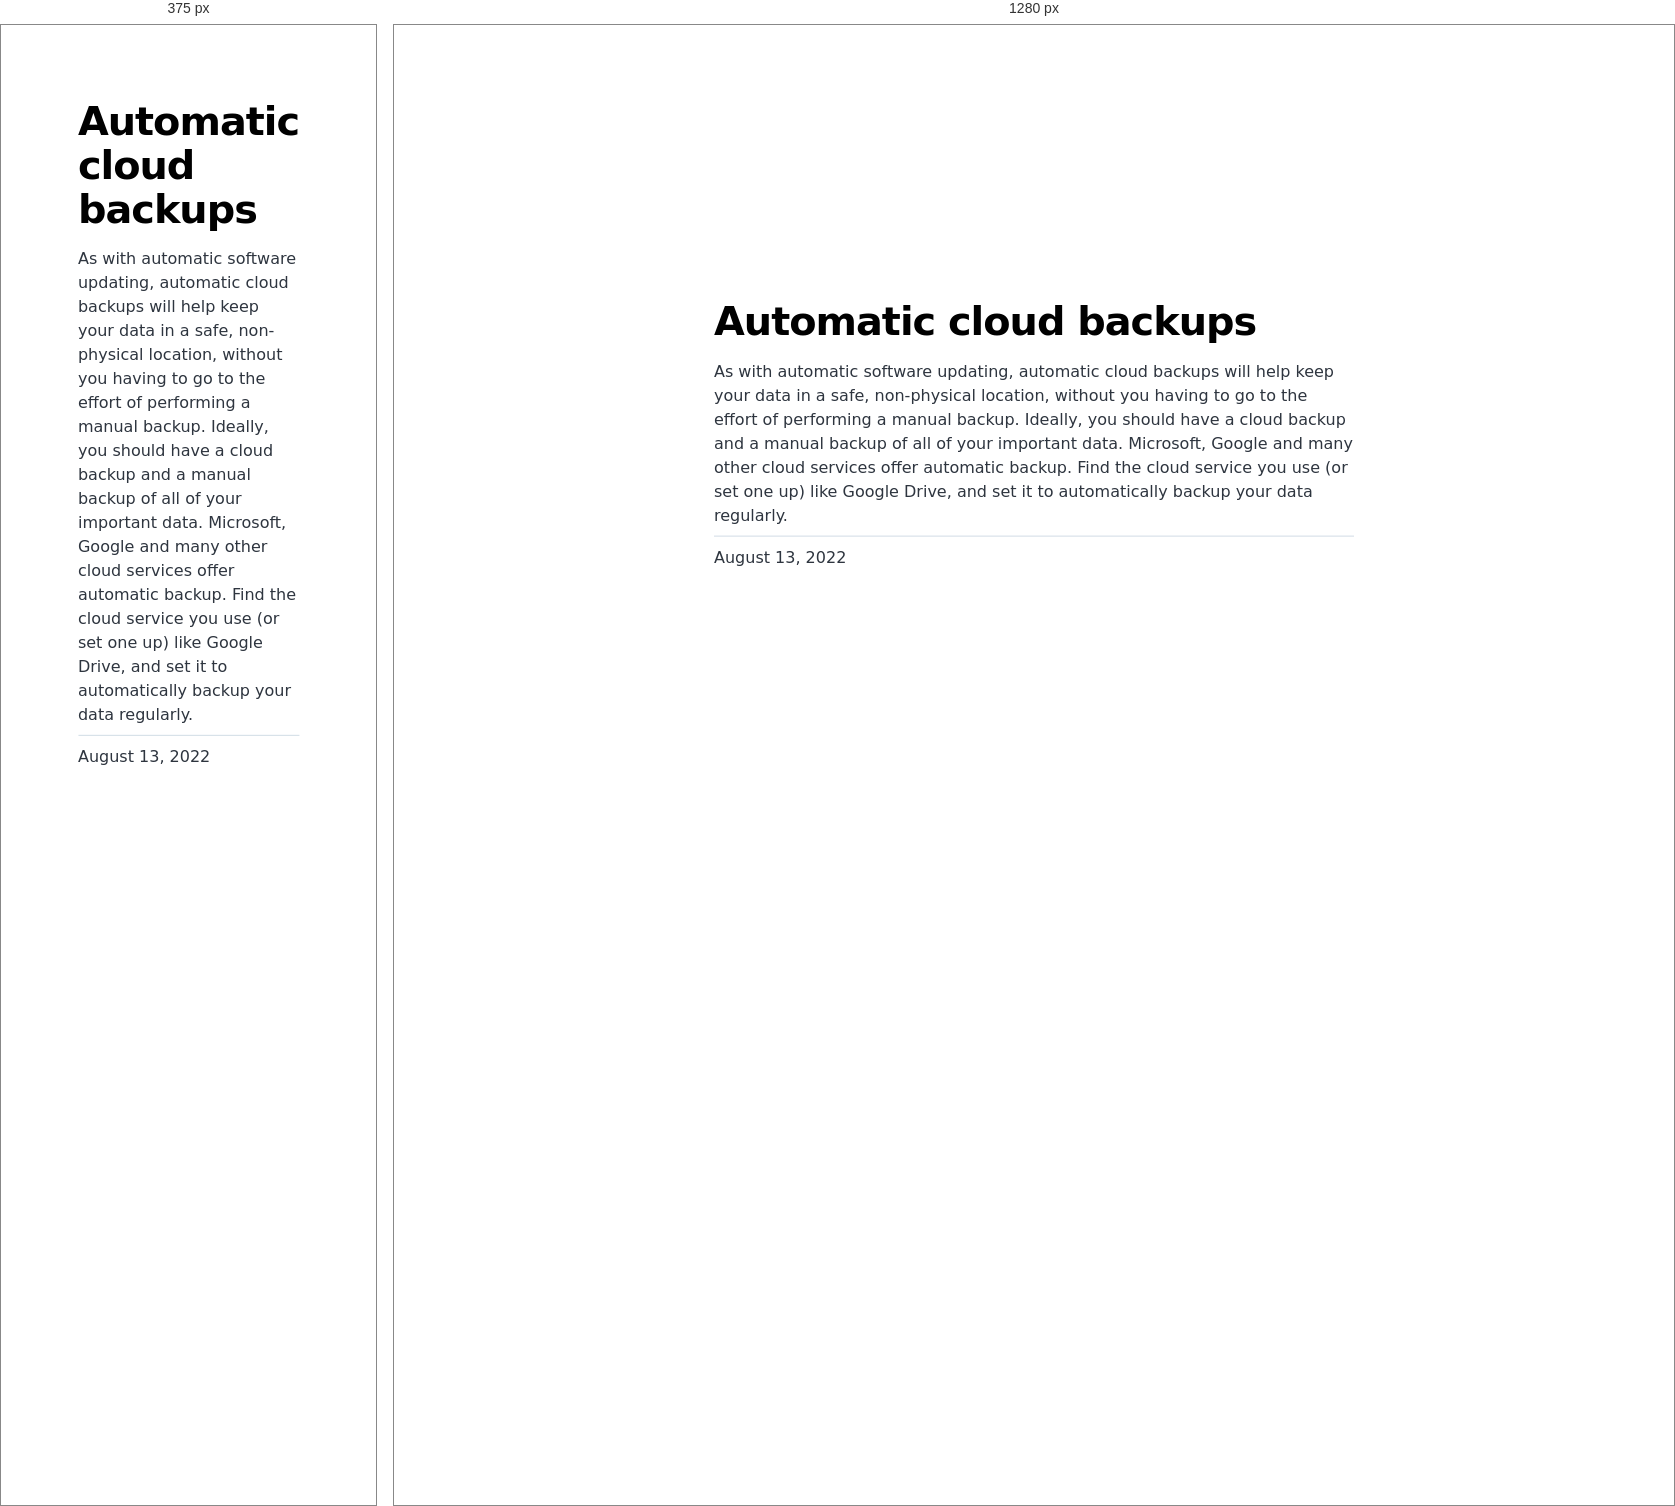
Rendered at 375 px and 1280 px, left to right.

<!-- file: index.html -->
<!DOCTYPE html><html lang="en"><head><meta charSet="utf-8"/><meta http-equiv="x-ua-compatible" content="ie=edge"/><meta name="viewport" content="width=device-width, initial-scale=1, shrink-to-fit=no"/><meta name="generator" content="Gatsby 4.20.0"/><meta name="description" content="As with automatic software updating, automatic cloud backups will help keep your data in a safe, non-physical location, without you having to go to the effort of performing a manual backup. Ideally, you should have a cloud backup and a manual backup of all of your important data. Microsoft, Google and many other cloud services offer automatic backup. Find the cloud service you use (or set one up) like Google Drive, and set it to automatically backup your data regularly." data-gatsby-head="true"/><meta property="og:title" content="Automatic cloud backups" data-gatsby-head="true"/><meta property="og:description" content="As with automatic software updating, automatic cloud backups will help keep your data in a safe, non-physical location, without you having to go to the effort of performing a manual backup. Ideally, you should have a cloud backup and a manual backup of all of your important data. Microsoft, Google and many other cloud services offer automatic backup. Find the cloud service you use (or set one up) like Google Drive, and set it to automatically backup your data regularly." data-gatsby-head="true"/><meta property="og:type" content="website" data-gatsby-head="true"/><meta name="twitter:card" content="summary" data-gatsby-head="true"/><meta name="twitter:title" content="Automatic cloud backups" data-gatsby-head="true"/><meta name="twitter:description" content="As with automatic software updating, automatic cloud backups will help keep your data in a safe, non-physical location, without you having to go to the effort of performing a manual backup. Ideally, you should have a cloud backup and a manual backup of all of your important data. Microsoft, Google and many other cloud services offer automatic backup. Find the cloud service you use (or set one up) like Google Drive, and set it to automatically backup your data regularly." data-gatsby-head="true"/><style data-href="/styles.bbbbc4fda5e240202814.css" data-identity="gatsby-global-css">@font-face{font-display:swap;font-family:Montserrat;font-style:normal;font-weight:100;src:local("Montserrat Thin "),local("Montserrat-Thin"),url(/static/montserrat-latin-100-8d7d79679b70dbe27172b6460e7a7910.woff2) format("woff2"),url(/static/montserrat-latin-100-ec38980a9e0119a379e2a9b3dbb1901a.woff) format("woff")}@font-face{font-display:swap;font-family:Montserrat;font-style:italic;font-weight:100;src:local("Montserrat Thin italic"),local("Montserrat-Thinitalic"),url(/static/montserrat-latin-100italic-e279051046ba1286706adc886cf1c96b.woff2) format("woff2"),url(/static/montserrat-latin-100italic-3b325a3173c8207435cd1b76e19bf501.woff) format("woff")}@font-face{font-display:swap;font-family:Montserrat;font-style:normal;font-weight:200;src:local("Montserrat Extra Light "),local("Montserrat-Extra Light"),url(/static/montserrat-latin-200-9d266fbbfa6cab7009bd56003b1eeb67.woff2) format("woff2"),url(/static/montserrat-latin-200-2d8ba08717110d27122e54c34b8a5798.woff) format("woff")}@font-face{font-display:swap;font-family:Montserrat;font-style:italic;font-weight:200;src:local("Montserrat Extra Light italic"),local("Montserrat-Extra Lightitalic"),url(/static/montserrat-latin-200italic-6e5b3756583bb2263eb062eae992735e.woff2) format("woff2"),url(/static/montserrat-latin-200italic-a0d6f343e4b536c582926255367a57da.woff) format("woff")}@font-face{font-display:swap;font-family:Montserrat;font-style:normal;font-weight:300;src:local("Montserrat Light "),local("Montserrat-Light"),url(/static/montserrat-latin-300-00b3e893aab5a8fd632d6342eb72551a.woff2) format("woff2"),url(/static/montserrat-latin-300-ea303695ceab35f17e7d062f30e0173b.woff) format("woff")}@font-face{font-display:swap;font-family:Montserrat;font-style:italic;font-weight:300;src:local("Montserrat Light italic"),local("Montserrat-Lightitalic"),url(/static/montserrat-latin-300italic-56f34ea368f6aedf89583d444bbcb227.woff2) format("woff2"),url(/static/montserrat-latin-300italic-54b0bf2c8c4c12ffafd803be2466a790.woff) format("woff")}@font-face{font-display:swap;font-family:Montserrat;font-style:normal;font-weight:400;src:local("Montserrat Regular "),local("Montserrat-Regular"),url(/static/montserrat-latin-400-b71748ae4f80ec8c014def4c5fa8688b.woff2) format("woff2"),url(/static/montserrat-latin-400-0659a9f4e90db5cf51b50d005bff1e41.woff) format("woff")}@font-face{font-display:swap;font-family:Montserrat;font-style:italic;font-weight:400;src:local("Montserrat Regular italic"),local("Montserrat-Regularitalic"),url(/static/montserrat-latin-400italic-6eed6b4cbb809c6efc7aa7ddad6dbe3e.woff2) format("woff2"),url(/static/montserrat-latin-400italic-7583622cfde30ae49086d18447ab28e7.woff) format("woff")}@font-face{font-display:swap;font-family:Montserrat;font-style:normal;font-weight:500;src:local("Montserrat Medium "),local("Montserrat-Medium"),url(/static/montserrat-latin-500-091b209546e16313fd4f4fc36090c757.woff2) format("woff2"),url(/static/montserrat-latin-500-edd311588712a96bbf435fad264fff62.woff) format("woff")}@font-face{font-display:swap;font-family:Montserrat;font-style:italic;font-weight:500;src:local("Montserrat Medium italic"),local("Montserrat-Mediumitalic"),url(/static/montserrat-latin-500italic-c90ced68b46050061d1a41842d6dfb43.woff2) format("woff2"),url(/static/montserrat-latin-500italic-5146cbfe02b1deea5dffea27a5f2f998.woff) format("woff")}@font-face{font-display:swap;font-family:Montserrat;font-style:normal;font-weight:600;src:local("Montserrat SemiBold "),local("Montserrat-SemiBold"),url(/static/montserrat-latin-600-0480d2f8a71f38db8633b84d8722e0c2.woff2) format("woff2"),url(/static/montserrat-latin-600-b77863a375260a05dd13f86a1cee598f.woff) format("woff")}@font-face{font-display:swap;font-family:Montserrat;font-style:italic;font-weight:600;src:local("Montserrat SemiBold italic"),local("Montserrat-SemiBolditalic"),url(/static/montserrat-latin-600italic-cf46ffb11f3a60d7df0567f8851a1d00.woff2) format("woff2"),url(/static/montserrat-latin-600italic-c4fcfeeb057724724097167e57bd7801.woff) format("woff")}@font-face{font-display:swap;font-family:Montserrat;font-style:normal;font-weight:700;src:local("Montserrat Bold "),local("Montserrat-Bold"),url(/static/montserrat-latin-700-7dbcc8a5ea2289d83f657c25b4be6193.woff2) format("woff2"),url(/static/montserrat-latin-700-99271a835e1cae8c76ef8bba99a8cc4e.woff) format("woff")}@font-face{font-display:swap;font-family:Montserrat;font-style:italic;font-weight:700;src:local("Montserrat Bold italic"),local("Montserrat-Bolditalic"),url(/static/montserrat-latin-700italic-c41ad6bdb4bd504a843d546d0a47958d.woff2) format("woff2"),url(/static/montserrat-latin-700italic-6779372f04095051c62ed36bc1dcc142.woff) format("woff")}@font-face{font-display:swap;font-family:Montserrat;font-style:normal;font-weight:800;src:local("Montserrat ExtraBold "),local("Montserrat-ExtraBold"),url(/static/montserrat-latin-800-db9a3e0ba7eaea32e5f55328ace6cf23.woff2) format("woff2"),url(/static/montserrat-latin-800-4e3c615967a2360f5db87d2f0fd2456f.woff) format("woff")}@font-face{font-display:swap;font-family:Montserrat;font-style:italic;font-weight:800;src:local("Montserrat ExtraBold italic"),local("Montserrat-ExtraBolditalic"),url(/static/montserrat-latin-800italic-bf45bfa14805969eda318973947bc42b.woff2) format("woff2"),url(/static/montserrat-latin-800italic-fe82abb0bcede51bf724254878e0c374.woff) format("woff")}@font-face{font-display:swap;font-family:Montserrat;font-style:normal;font-weight:900;src:local("Montserrat Black "),local("Montserrat-Black"),url(/static/montserrat-latin-900-e66c7edc609e24bacbb705175669d814.woff2) format("woff2"),url(/static/montserrat-latin-900-8211f418baeb8ec880b80ba3c682f957.woff) format("woff")}@font-face{font-display:swap;font-family:Montserrat;font-style:italic;font-weight:900;src:local("Montserrat Black italic"),local("Montserrat-Blackitalic"),url(/static/montserrat-latin-900italic-4454c775e48152c1a72510ceed3603e2.woff2) format("woff2"),url(/static/montserrat-latin-900italic-efcaa0f6a82ee0640b83a0916e6e8d68.woff) format("woff")}@font-face{font-display:swap;font-family:Merriweather;font-style:normal;font-weight:300;src:local("Merriweather Light "),local("Merriweather-Light"),url(/static/merriweather-latin-300-fc117160c69a8ea0851b26dd14748ee4.woff2) format("woff2"),url(/static/merriweather-latin-300-58b18067ebbd21fda77b67e73c241d3b.woff) format("woff")}@font-face{font-display:swap;font-family:Merriweather;font-style:italic;font-weight:300;src:local("Merriweather Light italic"),local("Merriweather-Lightitalic"),url(/static/merriweather-latin-300italic-fe29961474f8dbf77c0aa7b9a629e4bc.woff2) format("woff2"),url(/static/merriweather-latin-300italic-23c3f1f88683618a4fb8d265d33d383a.woff) format("woff")}@font-face{font-display:swap;font-family:Merriweather;font-style:normal;font-weight:400;src:local("Merriweather Regular "),local("Merriweather-Regular"),url(/static/merriweather-latin-400-d9479e8023bef9cbd9bf8d6eabd6bf36.woff2) format("woff2"),url(/static/merriweather-latin-400-040426f99ff6e00b86506452e0d1f10b.woff) format("woff")}@font-face{font-display:swap;font-family:Merriweather;font-style:italic;font-weight:400;src:local("Merriweather Regular italic"),local("Merriweather-Regularitalic"),url(/static/merriweather-latin-400italic-2de7bfeaf08fb03d4315d49947f062f7.woff2) format("woff2"),url(/static/merriweather-latin-400italic-79db67aca65f5285964ab332bd65f451.woff) format("woff")}@font-face{font-display:swap;font-family:Merriweather;font-style:normal;font-weight:700;src:local("Merriweather Bold "),local("Merriweather-Bold"),url(/static/merriweather-latin-700-4b08e01d805fa35d7bf777f1b24314ae.woff2) format("woff2"),url(/static/merriweather-latin-700-22fb8afba4ab1f093b6ef9e28a9b6e92.woff) format("woff")}@font-face{font-display:swap;font-family:Merriweather;font-style:italic;font-weight:700;src:local("Merriweather Bold italic"),local("Merriweather-Bolditalic"),url(/static/merriweather-latin-700italic-cd92541b177652fffb6e3b952f1c33f1.woff2) format("woff2"),url(/static/merriweather-latin-700italic-f87f3d87cea0dd0979bfc8ac9ea90243.woff) format("woff")}@font-face{font-display:swap;font-family:Merriweather;font-style:normal;font-weight:900;src:local("Merriweather Black "),local("Merriweather-Black"),url(/static/merriweather-latin-900-f813fc6a4bee46eda5224ac7ebf1b7be.woff2) format("woff2"),url(/static/merriweather-latin-900-5d4e42cb44410674acd99153d57df032.woff) format("woff")}@font-face{font-display:swap;font-family:Merriweather;font-style:italic;font-weight:900;src:local("Merriweather Black italic"),local("Merriweather-Blackitalic"),url(/static/merriweather-latin-900italic-b7901d85486871c1779c0e93ddd85656.woff2) format("woff2"),url(/static/merriweather-latin-900italic-9647f9fdab98756989a8a5550eb205c3.woff) format("woff")}


/*! normalize.css v8.0.1 | MIT License | github.com/necolas/normalize.css */html{-webkit-text-size-adjust:100%;line-height:1.15}main{display:block}h1{font-size:2em;margin:.67em 0}hr{box-sizing:content-box;height:0;overflow:visible}pre{font-family:monospace,monospace;font-size:1em}a{background-color:transparent}abbr[title]{border-bottom:none;text-decoration:underline;-webkit-text-decoration:underline dotted;text-decoration:underline dotted}b,strong{font-weight:bolder}code,kbd,samp{font-family:monospace,monospace;font-size:1em}small{font-size:80%}sub,sup{font-size:75%;line-height:0;position:relative;vertical-align:baseline}sub{bottom:-.25em}sup{top:-.5em}img{border-style:none}button,input,optgroup,select,textarea{font-family:inherit;font-size:100%;line-height:1.15;margin:0}button,input{overflow:visible}button,select{text-transform:none}[type=button],[type=reset],[type=submit],button{-webkit-appearance:button}[type=button]::-moz-focus-inner,[type=reset]::-moz-focus-inner,[type=submit]::-moz-focus-inner,button::-moz-focus-inner{border-style:none;padding:0}[type=button]:-moz-focusring,[type=reset]:-moz-focusring,[type=submit]:-moz-focusring,button:-moz-focusring{outline:1px dotted ButtonText}fieldset{padding:.35em .75em .625em}legend{box-sizing:border-box;color:inherit;display:table;max-width:100%;padding:0;white-space:normal}progress{vertical-align:baseline}textarea{overflow:auto}[type=checkbox],[type=radio]{box-sizing:border-box;padding:0}[type=number]::-webkit-inner-spin-button,[type=number]::-webkit-outer-spin-button{height:auto}[type=search]{-webkit-appearance:textfield;outline-offset:-2px}[type=search]::-webkit-search-decoration{-webkit-appearance:none}::-webkit-file-upload-button{-webkit-appearance:button;font:inherit}details{display:block}summary{display:list-item}[hidden]{display:none}:root{--maxWidth-none:"none";--maxWidth-xs:20rem;--maxWidth-sm:24rem;--maxWidth-md:28rem;--maxWidth-lg:32rem;--maxWidth-xl:36rem;--maxWidth-2xl:"100%";--maxWidth-3xl:48rem;--maxWidth-4xl:56rem;--maxWidth-full:"100%";--maxWidth-wrapper:var(--maxWidth-2xl);--spacing-px:"1px";--spacing-0:0;--spacing-1:0.25rem;--spacing-2:0.5rem;--spacing-3:0.75rem;--spacing-4:1rem;--spacing-5:1.25rem;--spacing-6:1.5rem;--spacing-8:2rem;--spacing-10:2.5rem;--spacing-12:3rem;--spacing-16:4rem;--spacing-20:5rem;--spacing-24:6rem;--spacing-32:8rem;--fontFamily-sans:Montserrat,system-ui,-apple-system,BlinkMacSystemFont,"Segoe UI",Roboto,"Helvetica Neue",Arial,"Noto Sans",sans-serif,"Apple Color Emoji","Segoe UI Emoji","Segoe UI Symbol","Noto Color Emoji";--fontFamily-serif:"Merriweather","Georgia",Cambria,"Times New Roman",Times,serif;--font-body:var(--fontFamily-sans);--font-heading:var(--fontFamily-sans);--fontWeight-normal:400;--fontWeight-medium:500;--fontWeight-semibold:600;--fontWeight-bold:700;--fontWeight-extrabold:800;--fontWeight-black:900;--fontSize-root:16px;--lineHeight-none:1;--lineHeight-tight:1.1;--lineHeight-normal:1.5;--lineHeight-relaxed:1.625;--fontSize-0:0.833rem;--fontSize-1:1rem;--fontSize-2:1.2rem;--fontSize-3:1.44rem;--fontSize-4:1.728rem;--fontSize-5:2.074rem;--fontSize-6:2.488rem;--fontSize-7:2.986rem;--color-primary:#005b99;--color-text:#2e353f;--color-text-light:#4f5969;--color-heading:#1a202c;--color-heading-black:#000;--color-accent:#d1dce5}*,:after,:before{box-sizing:border-box}html{-webkit-font-smoothing:antialiased;-moz-osx-font-smoothing:grayscale;font-size:var(--fontSize-root);line-height:var(--lineHeight-normal)}body{color:var(--color-text);font-family:var(--font-body);font-size:var(--fontSize-1);margin:0;padding:0}footer{padding:var(--spacing-6) var(--spacing-0)}hr{background:var(--color-accent);border:0;height:1px}h1,h2,h3,h4,h5,h6{font-family:var(--font-heading);letter-spacing:-.025em;line-height:var(--lineHeight-tight);margin-bottom:var(--spacing-6);margin-top:var(--spacing-12)}h2,h3,h4,h5,h6{color:var(--color-heading);font-weight:var(--fontWeight-bold)}h1{color:var(--color-heading-black);font-size:var(--fontSize-6);font-weight:var(--fontWeight-black)}h2{font-size:var(--fontSize-5)}h3{font-size:var(--fontSize-4)}h4{font-size:var(--fontSize-3)}h5{font-size:var(--fontSize-2)}h6{font-size:var(--fontSize-1)}h1>a,h2>a,h3>a,h4>a,h5>a,h6>a{color:inherit;text-decoration:none}p{--baseline-multiplier:0.179;--x-height-multiplier:0.35;line-height:var(--lineHeight-relaxed);margin:var(--spacing-0) var(--spacing-0) var(--spacing-8) var(--spacing-0)}ol,p,ul{padding:var(--spacing-0)}ol,ul{list-style-image:none;list-style-position:outside;margin-bottom:var(--spacing-8);margin-left:var(--spacing-0);margin-right:var(--spacing-0)}ol li,ul li{padding-left:var(--spacing-0)}li>p,ol li,ul li{margin-bottom:calc(var(--spacing-8)/2)}li :last-child{margin-bottom:var(--spacing-0)}li>ul{margin-left:var(--spacing-8);margin-top:calc(var(--spacing-8)/2)}blockquote{border-left:var(--spacing-1) solid var(--color-primary);color:var(--color-text-light);font-size:var(--fontSize-2);font-style:italic;margin-bottom:var(--spacing-8);margin-left:calc(var(--spacing-6)*-1);margin-right:var(--spacing-8);padding:var(--spacing-0) var(--spacing-0) var(--spacing-0) var(--spacing-6)}blockquote>:last-child{margin-bottom:var(--spacing-0)}blockquote>ol,blockquote>ul{list-style-position:inside}table{border-collapse:collapse;border-spacing:.25rem;margin-bottom:var(--spacing-8);width:100%}table thead tr th{border-bottom:1px solid var(--color-accent)}a{color:var(--color-primary)}a:focus,a:hover{text-decoration:none}.global-wrapper{margin:0;max-width:var(--maxWidth-wrapper);padding:0}.global-header{margin-bottom:var(--spacing-12)}.main-heading{font-size:var(--fontSize-7);margin:0}.post-list-item{margin-bottom:var(--spacing-8);margin-top:var(--spacing-8)}.post-list-item p{margin-bottom:var(--spacing-0)}.post-list-item h2{color:var(--color-primary);font-size:var(--fontSize-4);margin-bottom:var(--spacing-2);margin-top:var(--spacing-0)}.post-list-item header{margin-bottom:var(--spacing-4)}.header-link-home{font-family:var(--font-heading);font-size:var(--fontSize-2);font-weight:var(--fontWeight-bold);text-decoration:none}.blog-post header h1{margin:var(--spacing-0) var(--spacing-0) var(--spacing-4) var(--spacing-0)}.blog-post header p{font-family:var(--font-heading);font-size:var(--fontSize-2)}.blog-post-nav ul{margin:var(--spacing-0)}.gatsby-highlight{margin-bottom:var(--spacing-8)}@media(max-width:42rem){blockquote{margin-left:var(--spacing-0);padding:var(--spacing-0) var(--spacing-0) var(--spacing-0) var(--spacing-4)}ol,ul{list-style-position:inside}}.blog-post{max-width:42rem}.body-full-screen-wrapper{height:100vh;width:100vw}.mountainWrapper{background-image:url(/static/mountain-e744b3d955143d4adb0bc45bb00a717d.jpg);background-repeat:contain;background-size:cover}ol{margin-top:0!important}.individualMountain ol li button{border:none;border-radius:5px;cursor:pointer;font-size:16px;padding:1rem 2rem}.individualMountain ol li button a{color:#fff;text-decoration:none}.individualMountain ol li:nth-child(-n+7) button{background-color:#eb5746}.individualMountain ol li:nth-child(n+8) button{background-color:#ebb81d}.individualMountain ol li:nth-child(n+19) button{background-color:#519e48}.individualMountain ol li:first-of-type{padding-left:52rem}.individualMountain ol li:nth-of-type(2){padding-left:26rem}.individualMountain ol li:nth-of-type(3){padding-left:50rem}.individualMountain ol li:nth-of-type(4){padding-left:26rem}.individualMountain ol li:nth-of-type(5){padding-left:65rem}.individualMountain ol li:nth-of-type(6){padding-left:50rem}.individualMountain ol li:nth-of-type(7){padding-left:35rem}.individualMountain ol li:nth-of-type(8){padding-left:28rem}.individualMountain ol li:nth-of-type(9){padding-left:42rem}.individualMountain ol li:nth-of-type(10){padding-left:47rem}.individualMountain ol li:nth-of-type(11){padding-left:52rem}.individualMountain ol li:nth-of-type(12){padding-left:66rem}.individualMountain ol li:nth-of-type(13),.individualMountain ol li:nth-of-type(14){padding-left:70rem}.individualMountain ol li:nth-of-type(15){padding-left:67rem}.individualMountain ol li:nth-of-type(16){padding-left:48rem}.individualMountain ol li:nth-of-type(17){padding-left:27rem}.individualMountain ol li:nth-of-type(18){padding-left:20rem}.individualMountain ol li:nth-of-type(19){padding-left:50rem}.individualMountain ol li:nth-of-type(20){padding-left:58rem}.individualMountain ol li:nth-of-type(21){padding-left:65rem}.individualMountain ol li:nth-of-type(22){padding-left:70rem}.individualMountain ol li:nth-of-type(23){padding-left:60rem}.individualMountain ol li:nth-of-type(24){padding-left:70rem}.individualMountain ol li:nth-of-type(25){padding-left:62rem}.individualMountain ol li:nth-of-type(26){padding-left:60rem}.individualMountain ol li:nth-of-type(27){padding-left:48rem}.individualMountain ol li:nth-of-type(28){padding-left:55rem}.welcomeWrapper{background-image:url(/static/background-4c422d0a528df0372379bfeaad3b7115.jpg);background-repeat:no-repeat;background-size:cover;height:100%;width:100%}.welcomeWrapper .modalWelcome{align-items:center;background:#fff;background-color:#fff;border-radius:.5em;box-shadow:0 10px 20px rgba(0,0,0,.2);color:#6b7280;display:flex;flex-direction:column;font-weight:400;height:60%;justify-content:space-evenly;left:50%;line-height:1.4;min-width:300px;position:absolute;top:50%;-webkit-transform:translate(-50%,-50%);transform:translate(-50%,-50%);width:50%}.welcomeWrapper .modalFooter{align-items:center;display:flex;flex-direction:column;justify-content:flex-end;width:100%}.welcomeWrapper .logoheader{padding:10px;width:80%}.welcomeWrapper .qtext{color:#111827;font-size:20px;font-weight:900;line-height:normal;text-align:center}.welcomeWrapper .options{display:flex;gap:20px;padding:10px;width:90%}.welcomeWrapper .btnTile{align-items:center;border:none;border-radius:10px;color:#fff;display:flex;flex-direction:column;flex-grow:1;font-size:18pt;font-weight:700;gap:10px;height:154px;justify-content:center;text-decoration:none}.welcomeWrapper .btnTile i{font-size:24pt}.welcomeWrapper .btnTile p{line-height:1;margin:0;padding:0 20px}.welcomeWrapper .btnPersonal{background:#85d988}.welcomeWrapper .btnBusiness{background:#88afdf}.welcomeWrapper .btnPersonal:hover{background-color:#7bbd7d}.welcomeWrapper .btnBusiness:hover{background-color:#88a2df}article.blog-post{left:50%;position:fixed;top:50%;-webkit-transform:translate(-50%,-50%);transform:translate(-50%,-50%)}code[class*=language-],pre[class*=language-]{word-wrap:normal;background:none;color:#000;font-family:Consolas,Monaco,Andale Mono,Ubuntu Mono,monospace;font-size:1em;-webkit-hyphens:none;hyphens:none;line-height:1.5;-o-tab-size:4;tab-size:4;text-align:left;text-shadow:0 1px #fff;white-space:pre;word-break:normal;word-spacing:normal}code[class*=language-] ::selection,code[class*=language-]::selection,pre[class*=language-] ::selection,pre[class*=language-]::selection{background:#b3d4fc;text-shadow:none}@media print{code[class*=language-],pre[class*=language-]{text-shadow:none}}pre[class*=language-]{margin:.5em 0;overflow:auto;padding:1em}:not(pre)>code[class*=language-],pre[class*=language-]{background:#f5f2f0}:not(pre)>code[class*=language-]{border-radius:.3em;padding:.1em;white-space:normal}.token.cdata,.token.comment,.token.doctype,.token.prolog{color:#708090}.token.punctuation{color:#999}.token.namespace{opacity:.7}.token.boolean,.token.constant,.token.deleted,.token.number,.token.property,.token.symbol,.token.tag{color:#905}.token.attr-name,.token.builtin,.token.char,.token.inserted,.token.selector,.token.string{color:#690}.language-css .token.string,.style .token.string,.token.entity,.token.operator,.token.url{background:hsla(0,0%,100%,.5);color:#9a6e3a}.token.atrule,.token.attr-value,.token.keyword{color:#07a}.token.class-name,.token.function{color:#dd4a68}.token.important,.token.regex,.token.variable{color:#e90}.token.bold,.token.important{font-weight:700}.token.italic{font-style:italic}.token.entity{cursor:help}</style><title data-gatsby-head="true">Automatic cloud backups | Security Mountain</title><link rel="stylesheet" type="text/css" href="https://cdnjs.cloudflare.com/ajax/libs/font-awesome/6.1.2/css/all.min.css" data-gatsby-head="true"/><link rel="alternate" type="application/rss+xml" title="Security Mountain RSS Feed" href="/rss.xml"/></head><body><div id="___gatsby"><div style="outline:none" tabindex="-1" id="gatsby-focus-wrapper"><div class="[object Object]"><div class="global-wrapper" data-is-root-path="false"><main><article class="blog-post" itemscope="" itemType="http://schema.org/Article"><a href="/"><i class="bi bi-arrow-left"></i></a><header><h1 itemProp="headline">Automatic cloud backups</h1></header><section itemProp="articleBody">As with automatic software updating, automatic cloud backups will help keep your data in a safe, non-physical location, without you having to go to the effort of performing a manual backup. Ideally, you should have a cloud backup and a manual backup of all of your important data. Microsoft, Google and many other cloud services offer automatic backup. Find the cloud service you use (or set one up) like Google Drive, and set it to automatically backup your data regularly.</section><hr/><p>August 13, 2022</p><footer></footer></article><nav class="blog-post-nav"><ul style="display:flex;flex-wrap:wrap;justify-content:space-between;list-style:none;padding:0"></ul></nav></main></div></div></div><div id="gatsby-announcer" style="position:absolute;top:0;width:1px;height:1px;padding:0;overflow:hidden;clip:rect(0, 0, 0, 0);white-space:nowrap;border:0" aria-live="assertive" aria-atomic="true"></div></div><script id="gatsby-script-loader">/*<![CDATA[*/window.pagePath="/individual/automatic-cloud-backups/";window.___webpackCompilationHash="fca511c43bc31b9e0dab";/*]]>*/</script><script id="gatsby-chunk-mapping">/*<![CDATA[*/window.___chunkMapping={"polyfill":["/polyfill-afa68794cf9a69af341a.js"],"app":["/app-e2b6fcbee1fd0f473527.js"],"component---src-pages-404-js":["/component---src-pages-404-js-081614932fb0dc4ccaa9.js"],"component---src-pages-business-js":["/component---src-pages-business-js-b143f41c91c9bc12c1c5.js"],"component---src-pages-index-js":["/component---src-pages-index-js-10f3f0c9834b42854abb.js"],"component---src-pages-individual-js":["/component---src-pages-individual-js-6b1f181eb4ca126f3c6e.js"],"component---src-templates-blog-post-js":["/component---src-templates-blog-post-js-c2c30afb351e30cc4bb5.js"]};/*]]>*/</script><script src="/polyfill-afa68794cf9a69af341a.js" nomodule=""></script><script src="/app-e2b6fcbee1fd0f473527.js" async=""></script><script src="/framework-0ff3ad83d0d20e5cd061.js" async=""></script><script src="/webpack-runtime-d6c4f3b396c628eb6cbd.js" async=""></script></body></html>